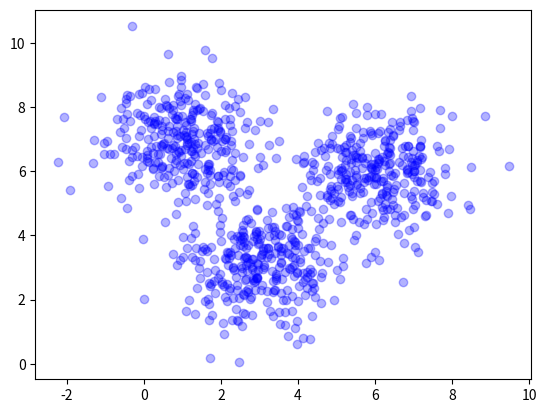

Recreate this plot in Python.
#-*- coding: utf-8 -*-
# make_data4.py
import numpy as np
import matplotlib.pyplot as plt

#변수 선언하기
xy = []
n_count = 300

#첫번째 군집 만들기 
temp_x = np.random.normal(3, 1, n_count)
temp_y = np.random.normal(3, 1, n_count)
for i in range(n_count):
    x = temp_x[i]
    y = temp_y[i]
    new_row = [x, y, 1, 0, 0]
    xy.append(new_row)

#두번째 군집 만들기 
temp_x = np.random.normal(6, 1, n_count)
temp_y = np.random.normal(6, 1, n_count)
for i in range(n_count):
    x = temp_x[i]
    y = temp_y[i]
    new_row = [x, y, 0, 1, 0]
    xy.append(new_row)

# 세번째 군집 만들기     
temp_x = np.random.normal(1, 1, n_count)
temp_y = np.random.normal(7, 1, n_count)
for i in range(n_count):
    x = temp_x[i]
    y = temp_y[i]
    new_row = [x, y, 0, 0, 1]
    xy.append(new_row)


# 그래프로 그리기     
xy = np.array(xy)
x_data = xy[: , 0] # 첫째 칼럼을 x_data로 저장
y_data = xy[: , 1] # 둘째 칼럼을 y_data로 저장
plt.plot(x_data, y_data, 'bo', alpha= 0.3 )
plt.show()




